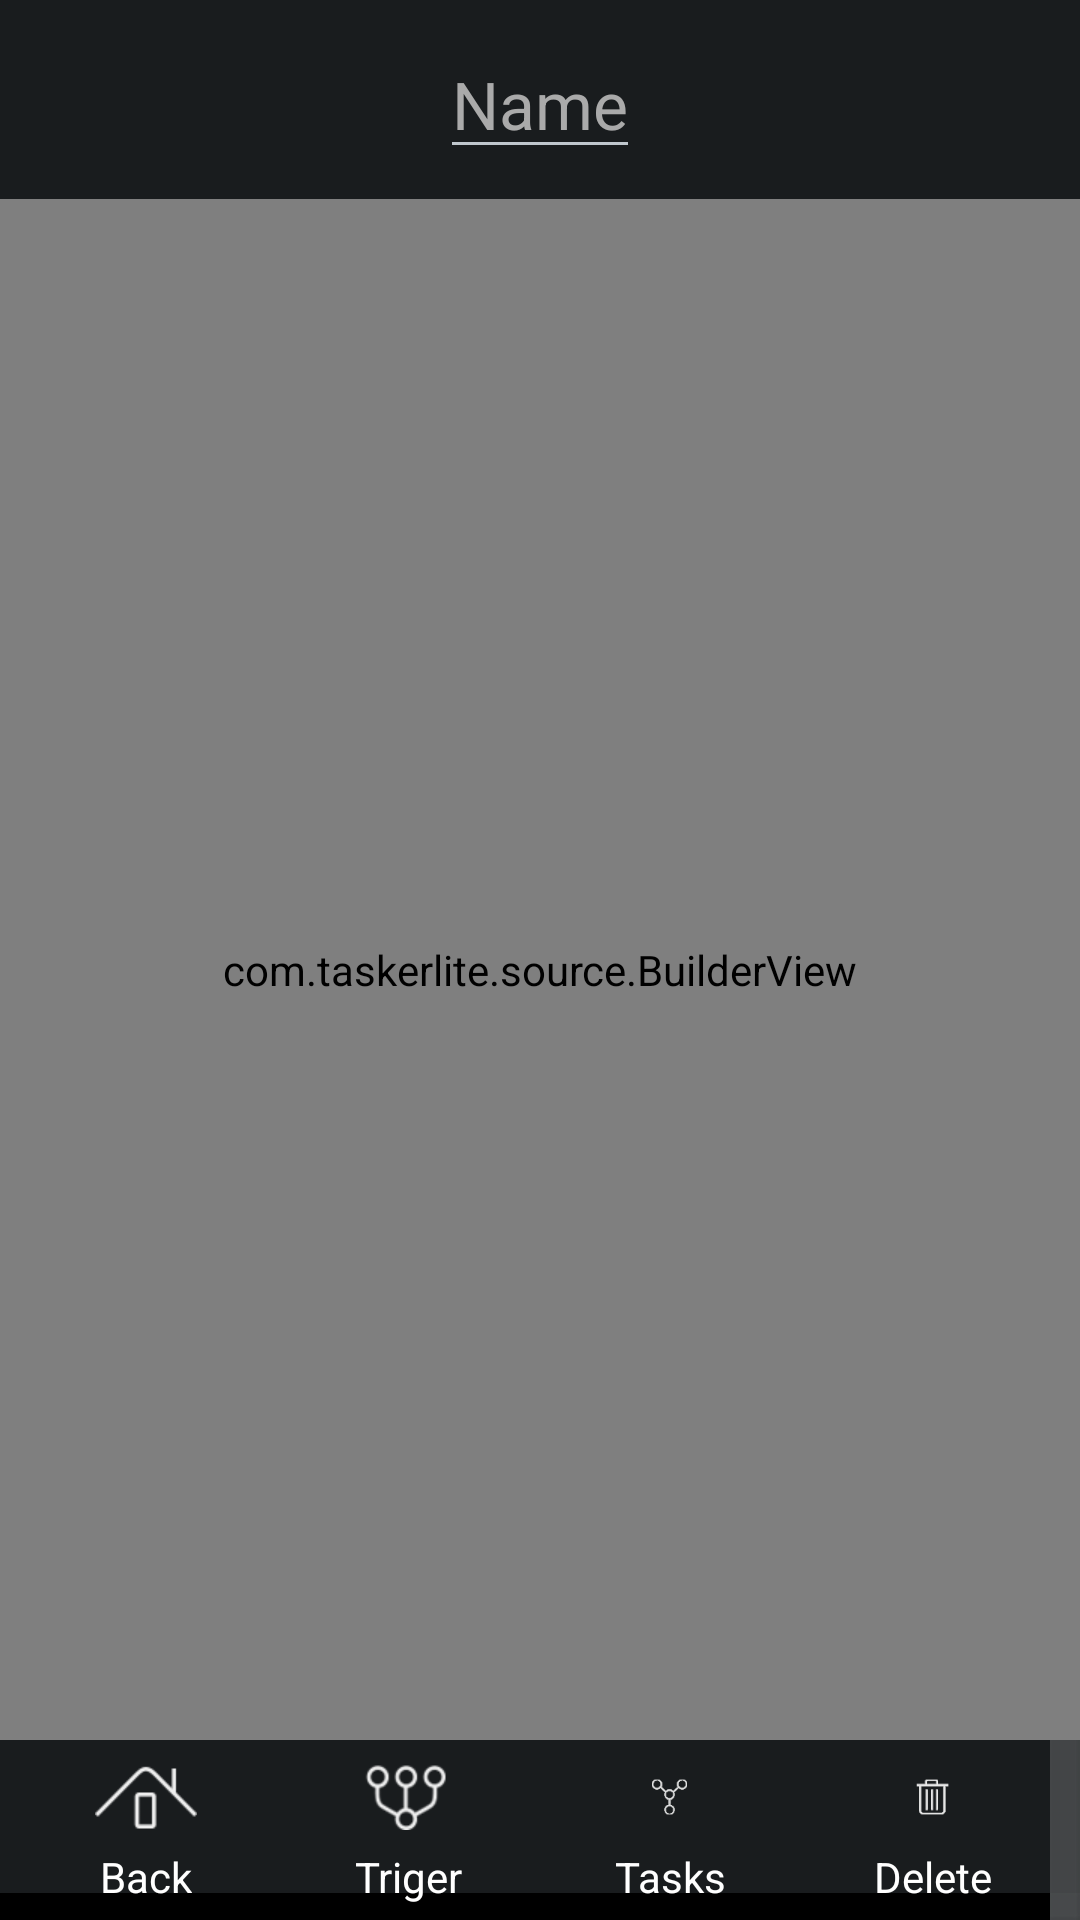

This screen was rendered from an Android layout file. Write that file and the resources it references.
<!-- AndroidManifest.xml: application theme AppTheme -->
<!-- res/layout/fragment_task_builder.xml -->
<?xml version="1.0" encoding="utf-8"?>
<LinearLayout xmlns:android="http://schemas.android.com/apk/res/android"
    android:layout_width="match_parent"
    android:layout_height="match_parent"
    android:orientation="vertical">

    <LinearLayout
        android:layout_width="match_parent"
        android:layout_height="match_parent"
        android:orientation="vertical">

        <LinearLayout
            android:layout_width="match_parent"
            android:layout_height="wrap_content"
            android:gravity="center_horizontal"
            android:padding="10dp"
            android:orientation="horizontal">

            <EditText
                android:id="@+id/profileNameID"
                style="@style/builder_logo_text"
                android:inputType="text"
                android:maxLines="1"
                android:maxLength="20"
                android:imeOptions="actionDone"
                android:textColorHint="#aaa"
                android:hint="Name"/>
        </LinearLayout>

        <LinearLayout
            android:layout_width="match_parent"
            android:layout_height="0dp"
            android:layout_weight="1">

            <com.taskerlite.source.BuilderView
                android:id="@+id/drawBuilder"
                android:layout_width="match_parent"
                android:layout_height="match_parent"/>
        </LinearLayout>

        <LinearLayout
            android:id="@+id/menuBtnID"
            android:layout_width="match_parent"
            android:layout_height="@dimen/item_height"
            android:padding="5dp"
            android:background="@drawable/foot_transparent"
            android:orientation="horizontal">

            <LinearLayout
                android:id="@+id/backBtn"
                android:layout_width="0dp"
                android:layout_weight="0.25"
                android:layout_height="match_parent"
                android:gravity="center_horizontal"
                android:orientation="vertical">

                <ImageView
                    android:layout_width="wrap_content"
                    android:layout_height="0dp"
                    android:layout_weight="1"
                    android:scaleType="centerInside"
                    android:src="@drawable/home"
                    android:background="@null"/>

                <TextView
                    style="@style/builder_controls_text"
                    android:layout_width="wrap_content"
                    android:layout_height="wrap_content"
                    android:textColor="@color/white"
                    android:text="Back"/>
            </LinearLayout>

            <LinearLayout
                android:id="@+id/actionElementID"
                android:layout_width="0dp"
                android:layout_weight="0.25"
                android:layout_height="match_parent"
                android:gravity="center_horizontal"
                android:orientation="vertical">

                <ImageView
                    android:layout_width="wrap_content"
                    android:layout_height="0dp"
                    android:layout_weight="1"
                    android:scaleType="centerInside"
                    android:src="@drawable/actions"
                    android:background="@null"/>

                <TextView
                    style="@style/builder_controls_text"
                    android:layout_width="wrap_content"
                    android:layout_height="wrap_content"
                    android:textColor="@color/white"
                    android:text="Triger"/>
            </LinearLayout>

            <LinearLayout
                android:id="@+id/taskElementID"
                android:layout_width="0dp"
                android:layout_weight="0.25"
                android:layout_height="match_parent"
                android:gravity="center_horizontal"
                android:orientation="vertical">

                <ImageView
                    android:layout_width="wrap_content"
                    android:layout_height="0dp"
                    android:layout_weight="1"
                    android:scaleType="centerInside"
                    android:src="@drawable/task"
                    android:background="@null"/>

                <TextView
                    style="@style/builder_controls_text"
                    android:layout_width="wrap_content"
                    android:layout_height="wrap_content"
                    android:textColor="@color/white"
                    android:text="Tasks"/>
            </LinearLayout>

            <LinearLayout
                android:id="@+id/deleteBtn"
                android:layout_width="0dp"
                android:layout_weight="0.25"
                android:layout_height="match_parent"
                android:gravity="center_horizontal"
                android:orientation="vertical">

                <ImageView
                    android:layout_width="wrap_content"
                    android:layout_height="0dp"
                    android:layout_weight="1"
                    android:scaleType="centerInside"
                    android:src="@drawable/delete"
                    android:background="@null"/>

                <TextView
                    style="@style/builder_controls_text"
                    android:layout_width="wrap_content"
                    android:layout_height="wrap_content"
                    android:text="Delete"/>
            </LinearLayout>
        </LinearLayout>
    </LinearLayout>

    <LinearLayout
        android:id="@+id/clearRequestLay"
        android:layout_width="0dp"
        android:layout_height="0dp"
        android:focusable="true"
        android:focusableInTouchMode="true"
        android:orientation="vertical"/>

</LinearLayout>
<!-- resources referenced by this layout -->
<resources>
  <color name="white">#FFFFFF</color>
  <dimen name="item_height">60dp</dimen>
  <!-- drawable actions: png bitmap (drawable-xhdpi, 2686 bytes) -->
  <!-- drawable delete: png bitmap (drawable-xhdpi, 1817 bytes) -->
  <!-- drawable home: png bitmap (drawable-xhdpi, 1946 bytes) -->
  <!-- drawable task: png bitmap (drawable-xhdpi, 2306 bytes) -->
  <style name="builder_controls_text" parent="@android:style/TextAppearance.Small">
          <item name="android:textColor">#ffffff</item>
          <item name="android:tag">JuraMedium</item>
          <item name="android:gravity">center_vertical|center_horizontal</item>
          <item name="android:layout_marginTop">3dp</item>
      </style>
  <style name="builder_logo_text" parent="@android:style/TextAppearance.Large">
          <item name="android:textColor">#ffffff</item>
          <item name="android:tag">JuraMedium</item>
          <item name="android:gravity">center_vertical|center_horizontal</item>
          <item name="android:layout_width">wrap_content</item>
          <item name="android:layout_height">wrap_content</item>
      </style>
  <style name="AppTheme" parent="android:Theme.DeviceDefault.NoActionBar" />
</resources>
